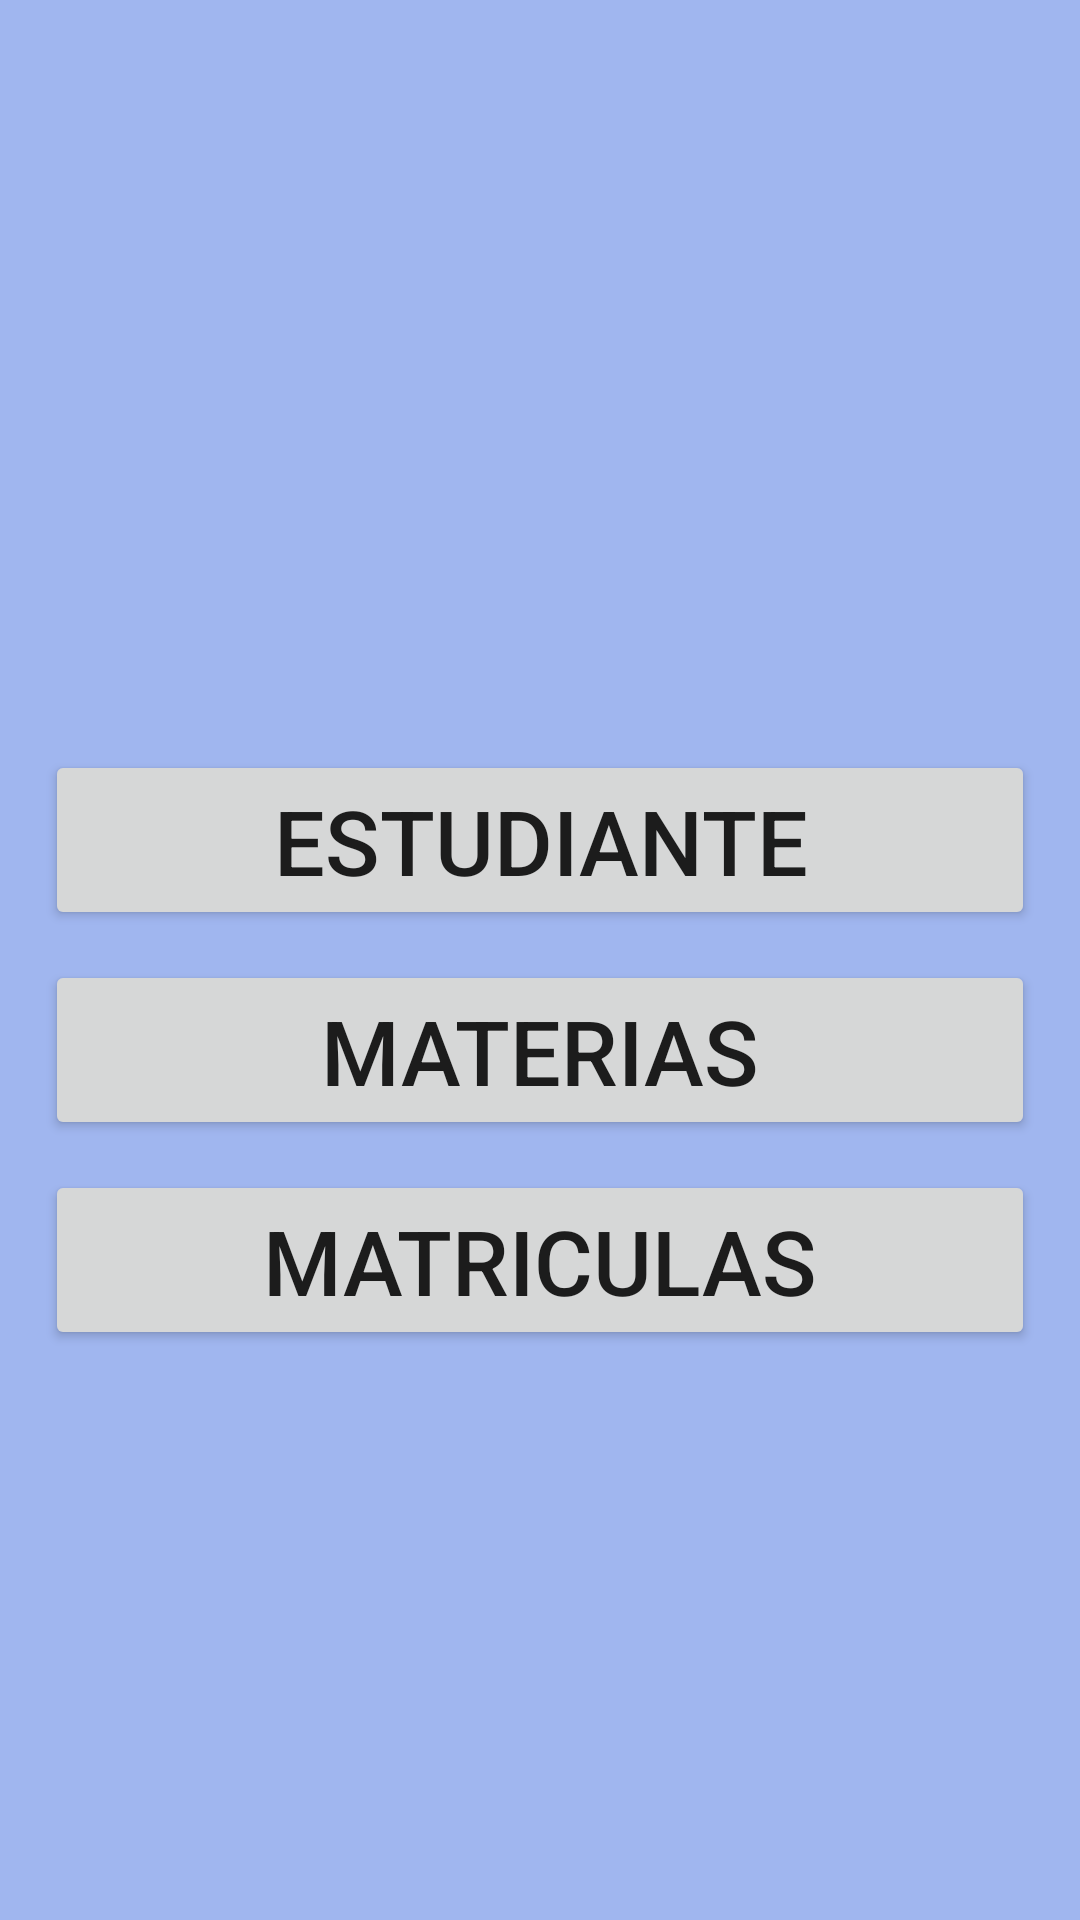

The Android layout XML behind this screen, and the referenced resources:
<!-- AndroidManifest.xml: application theme Theme.Momento2 -->
<!-- res/layout/activity_main.xml -->
<?xml version="1.0" encoding="utf-8"?>
<LinearLayout xmlns:android="http://schemas.android.com/apk/res/android"
    xmlns:app="http://schemas.android.com/apk/res-auto"
    xmlns:tools="http://schemas.android.com/tools"
    android:layout_width="match_parent"
    android:layout_height="match_parent"
    android:orientation="vertical"
    tools:context=".MainActivity"
    android:background="#A0B6EF">

    <Button
        android:id="@+id/btnEstudiante"
        android:layout_width="330dp"
        android:layout_gravity="center"
        android:layout_height="60dp"
        android:layout_marginTop="250dp"
        android:onClick="ModalEstudiantes"
        android:textSize="30dp"
        android:text="Estudiante" />

    <Button
        android:id="@+id/btnMateria"
        android:layout_width="330dp"
        android:layout_gravity="center"
        android:layout_height="60dp"
        android:layout_marginTop="10dp"
        android:textSize="30dp"
        android:onClick="ModalMateria"
        android:text="Materias" />

    <Button
        android:id="@+id/btnMatricula"
        android:layout_width="330dp"
        android:layout_gravity="center"
        android:layout_height="60dp"
        android:onClick="ModalMatricula"
        android:layout_marginTop="10dp"
        android:textSize="30dp"
        android:text="Matriculas" />



</LinearLayout>
<!-- resources referenced by this layout -->
<resources>
  <style name="Theme.Momento2" parent="Theme.MaterialComponents.DayNight.DarkActionBar">
          
          <item name="colorPrimary">@color/purple_500</item>
          <item name="colorPrimaryVariant">@color/purple_700</item>
          <item name="colorOnPrimary">@color/white</item>
          
          <item name="colorSecondary">@color/teal_200</item>
          <item name="colorSecondaryVariant">@color/teal_700</item>
          <item name="colorOnSecondary">@color/black</item>
          
          <item name="android:statusBarColor">?attr/colorPrimaryVariant</item>
          
      </style>
  <!-- not gathered from this repository: default colours our renderer supplied (Android Studio template values) -->
  <color name="purple_500">#FF6200EE</color>
  <color name="purple_700">#FF3700B3</color>
  <color name="teal_200">#FF03DAC5</color>
  <color name="teal_700">#FF018786</color>
  <color name="black">#FF000000</color>
  <color name="white">#FFFFFFFF</color>
</resources>
